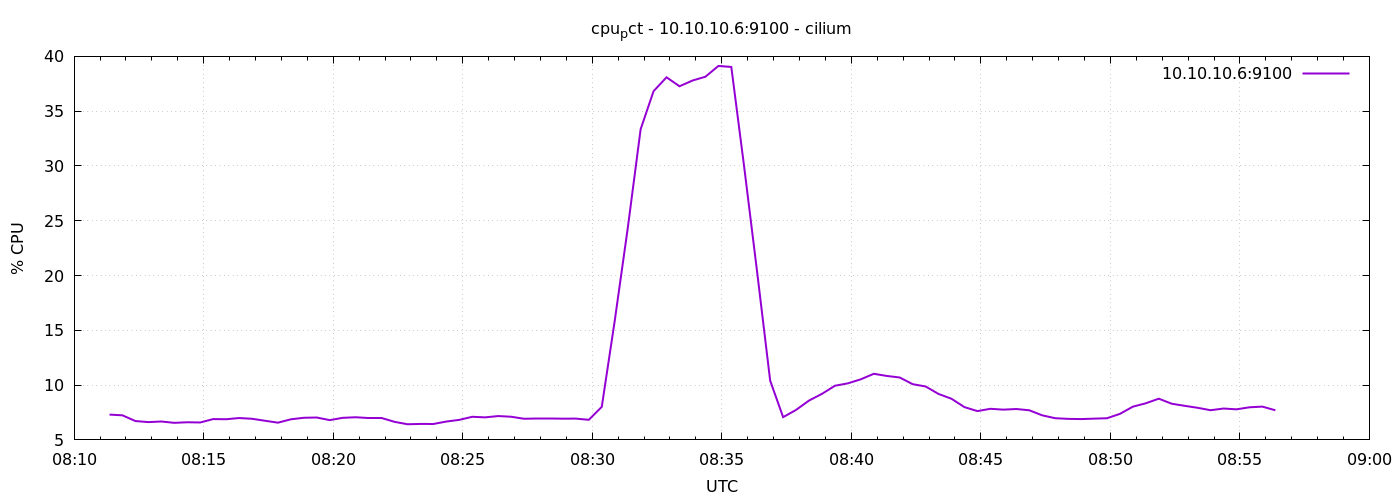

Values plotted in this chart, from the file beside it:
1776931882	7.30829301740894
1776931912	7.243
1776931942	6.72
1776931972	6.624
1776932002	6.679
1776932032	6.557
1776932062	6.61
1776932092	6.59
1776932122	6.9
1776932152	6.886
1776932182	6.995
1776932212	6.929
1776932242	6.748
1776932272	6.571
1776932302	6.881
1776932332	7.019
1776932362	7.043
1776932392	6.805
1776932422	7.014
1776932452	7.067
1776932482	6.995
1776932512	7
1776932542	6.648
1776932572	6.429
1776932602	6.457
1776932632	6.452
1776932662	6.676
1776932692	6.829
1776932722	7.11
1776932752	7.057
1776932782	7.176
1776932812	7.114
1776932842	6.929
1776932872	6.91
1776932902	6.91
1776932932	6.938
1776932962	6.943
1776932992	6.833
1776933022	8.019
1776933052	15.87
1776933082	24.28
1776933112	33.35
1776933142	36.83
1776933172	38.09
1776933202	37.27
1776933232	37.8
1776933262	38.14
1776933292	39.12
1776933322	39.03
1776933352	29.85
1776933382	20.26
1776933412	10.4
1776933442	7.076
1776933472	7.738
1776933502	8.592
1776933532	9.205
1776933562	9.943
1776933592	10.16
1776933622	10.53
1776933652	11.03
1776933682	10.84
... 30 more rows
